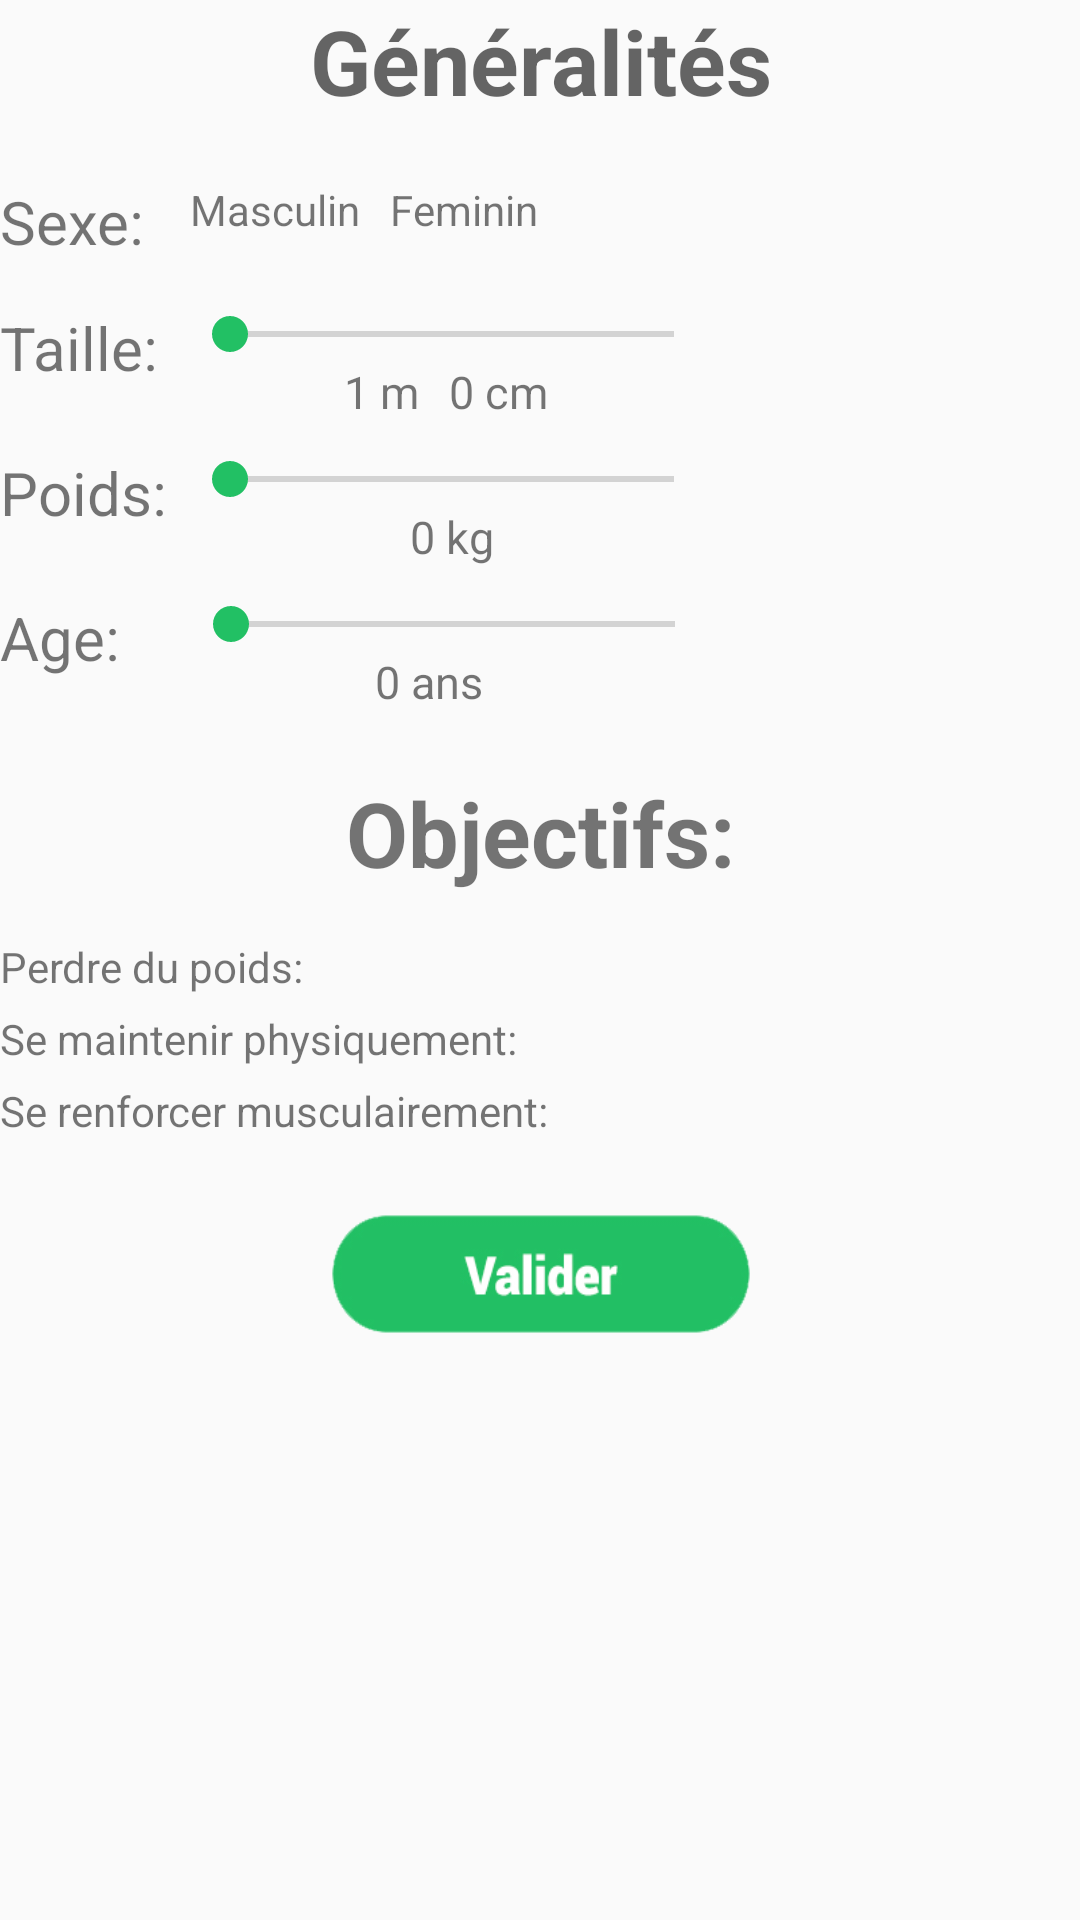

Here is an Android app screen rendered from its layout file. Give the layout XML and the strings, colors and styles it references.
<!-- AndroidManifest.xml: application theme AppTheme -->
<!-- res/layout/activity_formulaire.xml -->
<?xml version="1.0" encoding="utf-8"?>
<ScrollView xmlns:android="http://schemas.android.com/apk/res/android"
    xmlns:tools="http://schemas.android.com/tools"
    android:layout_width="fill_parent"
    android:layout_height="wrap_content"
    android:paddingLeft="@dimen/activity_horizontal_margin"
    android:paddingRight="@dimen/activity_horizontal_margin"
    android:paddingTop="@dimen/activity_vertical_margin"
    android:paddingBottom="@dimen/activity_vertical_margin"
    tools:context=".MainActivity">

    <LinearLayout
        android:layout_width="match_parent"
        android:layout_height="match_parent"
        android:orientation="vertical">

        <TextView
            android:layout_width="wrap_content"
            android:layout_height="wrap_content"
            android:textAppearance="?android:attr/textAppearanceMedium"
            android:text="@string/generalites"
            android:id="@+id/generalitesId"
            android:layout_gravity="center_horizontal"
            android:layout_marginBottom="15dp"
            android:textSize="30dp"
            android:textStyle="bold" />

        <LinearLayout
            android:layout_width="wrap_content"
            android:layout_height="wrap_content"
            android:layout_marginTop="5dp"
            android:layout_marginBottom="10dp">

            <TextView
                android:layout_width="wrap_content"
                android:layout_height="wrap_content"
                android:text="@string/sexe"
                android:id="@+id/sexeId"
                android:textSize="20dp" />

            <LinearLayout
                android:orientation="horizontal"
                android:layout_width="match_parent"
                android:layout_height="match_parent"
                android:paddingLeft="10dp">

                <TextView
                    android:layout_width="wrap_content"
                    android:layout_height="wrap_content"
                    android:text="@string/masculin"
                    android:id="@+id/textView3" />

                <CheckBox
                    android:layout_width="wrap_content"
                    android:layout_height="wrap_content"
                    android:id="@+id/masculinId"
                    android:button="@null"
                    android:background="@drawable/test_btn_check_holo_light"
                    android:visibility="visible"/>

                <TextView
                    android:layout_width="wrap_content"
                    android:layout_height="wrap_content"
                    android:text="@string/feminin"
                    android:id="@+id/textView4"
                    android:paddingLeft="10dp" />

                <CheckBox
                    android:layout_width="wrap_content"
                    android:layout_height="wrap_content"
                    android:id="@+id/femininId"
                    android:button="@null"
                    android:background="@drawable/test_btn_check_holo_light"
                    android:layout_gravity="right" />
            </LinearLayout>


        </LinearLayout>

        <LinearLayout
            android:layout_width="wrap_content"
            android:layout_height="wrap_content"
            android:layout_marginTop="5dp"
            android:layout_marginBottom="5dp">

            <TextView
                android:layout_width="wrap_content"
                android:layout_height="wrap_content"
                android:text="@string/taille"
                android:id="@+id/tailleId"
                android:textSize="20dp" />

            <LinearLayout
                android:layout_width="wrap_content"
                android:layout_height="wrap_content"
                android:orientation="vertical">

                <SeekBar
                    android:layout_width="180dp"
                    android:layout_height="wrap_content"
                    android:id="@+id/tailleBarId"
                    android:layout_gravity="center_horizontal"
                    android:layout_marginLeft="2dp" />

                <LinearLayout
                    android:orientation="horizontal"
                    android:layout_width="match_parent"
                    android:layout_height="match_parent"
                    android:gravity="center">

                    <TextView
                        android:layout_width="wrap_content"
                        android:layout_height="wrap_content"
                        android:text="1 m"
                        android:id="@+id/textView11"
                        android:layout_marginRight="10dp"
                        android:textSize="15dp"/>

                    <TextView
                        android:layout_width="wrap_content"
                        android:layout_height="match_parent"
                        android:text="0 cm"
                        android:id="@+id/tailleValeurId"
                        android:textSize="15dp"
                        android:layout_gravity="center_horizontal" />

                </LinearLayout>

            </LinearLayout>

        </LinearLayout>

        <LinearLayout
            android:layout_width="wrap_content"
            android:layout_height="wrap_content"
            android:layout_marginTop="5dp"
            android:layout_marginBottom="5dp">

            <TextView
                android:layout_width="wrap_content"
                android:layout_height="wrap_content"
                android:text="@string/poids"
                android:id="@+id/poidsId"
                android:textSize="20dp" />

            <LinearLayout
                android:layout_width="wrap_content"
                android:layout_height="wrap_content"
                android:orientation="vertical">

                <SeekBar
                    android:layout_width="180dp"
                    android:layout_height="wrap_content"
                    android:id="@+id/poidsBarId" />

                <TextView
                    android:layout_width="wrap_content"
                    android:layout_height="wrap_content"
                    android:text="0 kg"
                    android:id="@+id/poidsValeurId"
                    android:textSize="15dp"
                    android:layout_gravity="center_horizontal" />

            </LinearLayout>

        </LinearLayout>

        <LinearLayout
            android:layout_width="wrap_content"
            android:layout_height="wrap_content"
            android:layout_marginTop="5dp"
            android:layout_marginBottom="5dp">

            <TextView
                android:layout_width="wrap_content"
                android:layout_height="wrap_content"
                android:text="@string/age"
                android:id="@+id/ageId"
                android:textSize="20dp" />

            <LinearLayout
                android:layout_width="wrap_content"
                android:layout_height="wrap_content"
                android:orientation="vertical">

                <SeekBar
                    android:layout_width="180dp"
                    android:layout_height="wrap_content"
                    android:id="@+id/ageBarId"
                    android:layout_marginLeft="16dp" />

                <TextView
                    android:layout_width="wrap_content"
                    android:layout_height="wrap_content"
                    android:text="0 ans"
                    android:id="@+id/ageValeurId"
                    android:textSize="15dp"
                    android:layout_gravity="center_horizontal" />

            </LinearLayout>



        </LinearLayout>

        <TextView
            android:layout_width="wrap_content"
            android:layout_height="wrap_content"
            android:text="@string/objectifs"
            android:id="@+id/objectifsId"
            android:textSize="30dp"
            android:layout_gravity="center_horizontal"
            android:textStyle="bold"
            android:layout_marginBottom="15dp"
            android:layout_marginTop="15dp" />

        <LinearLayout
            android:orientation="vertical"
            android:layout_width="match_parent"
            android:layout_height="match_parent">

            <LinearLayout
                android:orientation="horizontal"
                android:layout_width="match_parent"
                android:layout_height="match_parent"
                android:layout_marginBottom="5dp">

                <TextView
                    android:layout_width="wrap_content"
                    android:layout_height="wrap_content"
                    android:text="@string/perdrePoids"
                    android:id="@+id/textView5" />

                <CheckBox
                    android:layout_width="wrap_content"
                    android:layout_height="wrap_content"
                    android:id="@+id/poidsBoxId"
                    android:button="@null"
                    android:background="@drawable/test_btn_check_holo_light"/>
            </LinearLayout>
        </LinearLayout>


        <LinearLayout
            android:orientation="horizontal"
            android:layout_width="match_parent"
            android:layout_height="match_parent"
            android:layout_marginBottom="5dp">

            <TextView
                android:layout_width="wrap_content"
                android:layout_height="wrap_content"
                android:text="@string/physique"
                android:id="@+id/textView6" />

            <CheckBox
                android:layout_width="wrap_content"
                android:layout_height="wrap_content"
                android:button="@null"
                android:background="@drawable/test_btn_check_holo_light"
                android:id="@+id/physiqueBoxId"
                android:allowUndo="false" />
        </LinearLayout>

        <LinearLayout
            android:orientation="horizontal"
            android:layout_width="match_parent"
            android:layout_height="match_parent"
            android:layout_marginBottom="5dp">

            <TextView
                android:layout_width="wrap_content"
                android:layout_height="wrap_content"
                android:text="@string/muscu"
                android:id="@+id/textView7" />

            <CheckBox
                android:layout_width="wrap_content"
                android:layout_height="wrap_content"
                android:id="@+id/muscuBoxId"
                android:button="@null"
                android:background="@drawable/test_btn_check_holo_light"
                android:checked="false" />
        </LinearLayout>


        <Button
            android:layout_width="140dp"
            android:layout_height="40dp"
            android:id="@+id/validerId"
            android:layout_gravity="center_horizontal"
            android:layout_marginTop="20dp"
            android:background="@drawable/valider_button"
            android:singleLine="true" />


    </LinearLayout>
</ScrollView>
<!-- resources referenced by this layout -->
<resources>
  <!-- drawable test_btn_check_holo_light: vector/xml drawable (drawable, 2419 chars, omitted) -->
  <!-- drawable valider_button: png bitmap (drawable, 25203 bytes) -->
  <string name="age">Age:\u0020 </string>
  <string name="feminin">Feminin</string>
  <string name="generalites">Généralités</string>
  <string name="masculin">Masculin</string>
  <string name="muscu">Se renforcer musculairement: </string>
  <string name="objectifs">Objectifs: </string>
  <string name="perdrePoids">Perdre du poids: </string>
  <string name="physique">Se maintenir physiquement: </string>
  <string name="poids">Poids:\u0020 </string>
  <string name="sexe">Sexe:\u0020</string>
  <string name="taille">Taille:\u0020 </string>
  <style name="AppTheme" parent="Theme.AppCompat.Light.DarkActionBar">
          
          <item name="colorPrimary">@color/colorPrimary</item>
          <item name="colorPrimaryDark">@color/colorPrimaryDark</item>
          <item name="colorAccent">@color/Green</item>
      </style>
  <color name="colorPrimary">#3fb545</color>
  <color name="colorPrimaryDark">#309f3b</color>
  <color name="Green">#22c064</color>
</resources>
